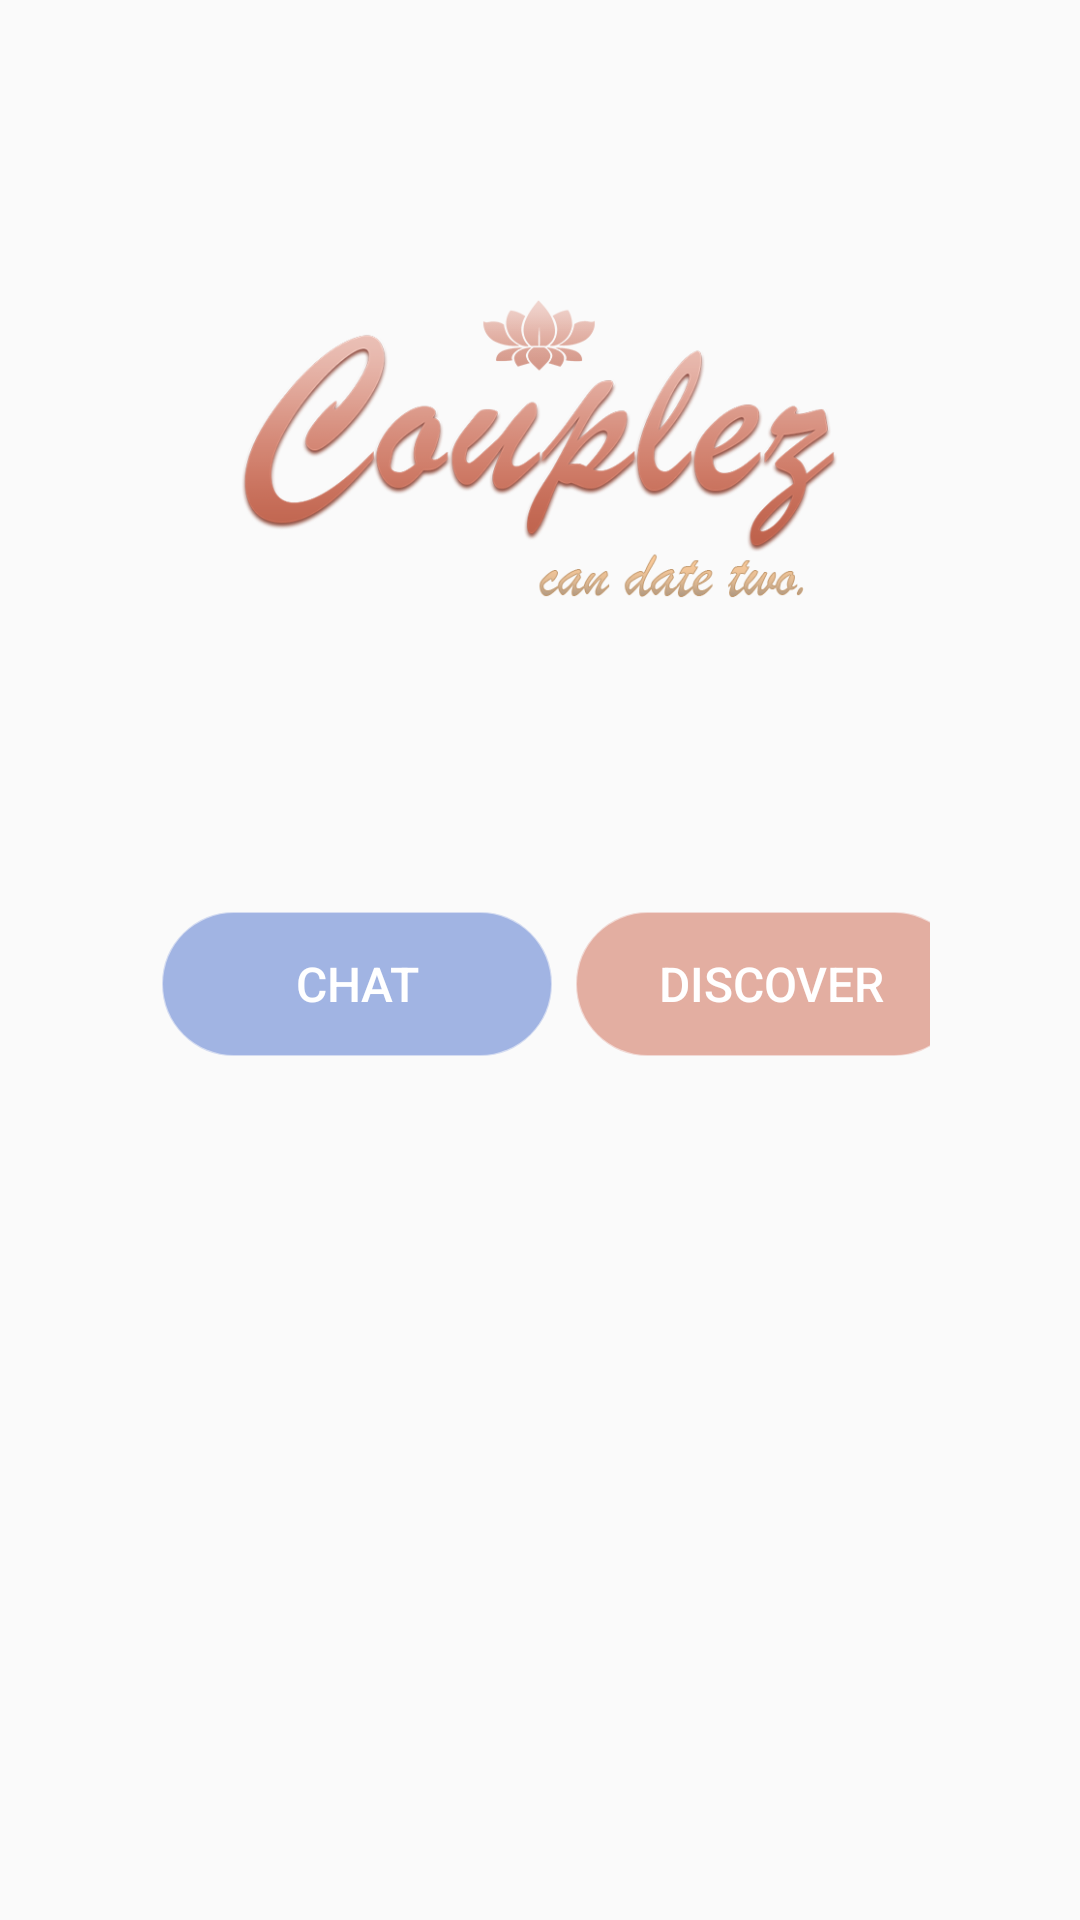

Produce the Android XML layout that renders to this screen, including the resource entries it uses.
<!-- AndroidManifest.xml: application theme Theme.Couplez.NoActionBar -->
<!-- res/layout/activity_intro.xml -->
<?xml version="1.0" encoding="utf-8"?>
<LinearLayout xmlns:android="http://schemas.android.com/apk/res/android"
    xmlns:app="http://schemas.android.com/apk/res-auto"
    xmlns:tools="http://schemas.android.com/tools"
    android:layout_width="match_parent"
    android:layout_height="match_parent"
    android:layout_gravity="center_vertical"
    android:configChanges="orientation"
    android:orientation="vertical"
    tools:context=".SwipeActivity">

    <RelativeLayout
        android:layout_width="match_parent"
        android:layout_height="200dp">

        <ImageView
            android:layout_width="wrap_content"
            android:layout_height="100dp"
            android:layout_centerHorizontal="true"
            android:layout_marginTop="100dp"
            android:src="@drawable/logo" />

    </RelativeLayout>

    <RelativeLayout
        android:layout_width="match_parent"
        android:layout_height="match_parent">

        <GridLayout
            android:layout_width="wrap_content"
            android:layout_height="wrap_content"
            android:layout_centerHorizontal="true"
            android:layout_marginHorizontal="50dp"
            android:layout_marginVertical="100dp"
            android:columnCount="2"
            android:useDefaultMargins="true">

            <Button
                android:id="@+id/chat"
                android:layout_width="130dp"
                android:layout_height="wrap_content"
                android:layout_row="0"
                android:layout_column="0"
                android:layout_gravity="top|left"
                android:background="@drawable/blank_circle"
                android:backgroundTint="#A1B4E3"
                android:text="Chat"
                android:textColor="#FFFFFF"
                android:textSize="16sp" />

            <Button
                android:id="@+id/discover"
                android:layout_width="130dp"
                android:layout_height="wrap_content"
                android:layout_row="0"
                android:layout_column="1"
                android:background="@drawable/blank_circle"
                android:backgroundTint="@color/color_no"
                android:text="Discover"
                android:textColor="#FFFFFF"
                android:textSize="16sp" />


        </GridLayout>


    </RelativeLayout>
</LinearLayout>
<!-- resources referenced by this layout -->
<resources>
  <color name="color_no">#e3aea1</color>
  <!-- drawable blank_circle (drawable) -->
  <?xml version="1.0" encoding="utf-8"?>
  <shape xmlns:android="http://schemas.android.com/apk/res/android"
      android:shape="rectangle">
      <corners
          android:bottomLeftRadius="50dp"
          android:bottomRightRadius="50dp"
          android:topLeftRadius="50dp"
          android:topRightRadius="50dp" />
      <stroke
          android:width="0.5dip"
          android:color="#70000000" />
  </shape>
  <!-- drawable logo: png bitmap (drawable-v24, 96934 bytes) -->
  <style name="Theme.Couplez.NoActionBar" parent="Theme.AppCompat.Light.NoActionBar">
      </style>
</resources>
